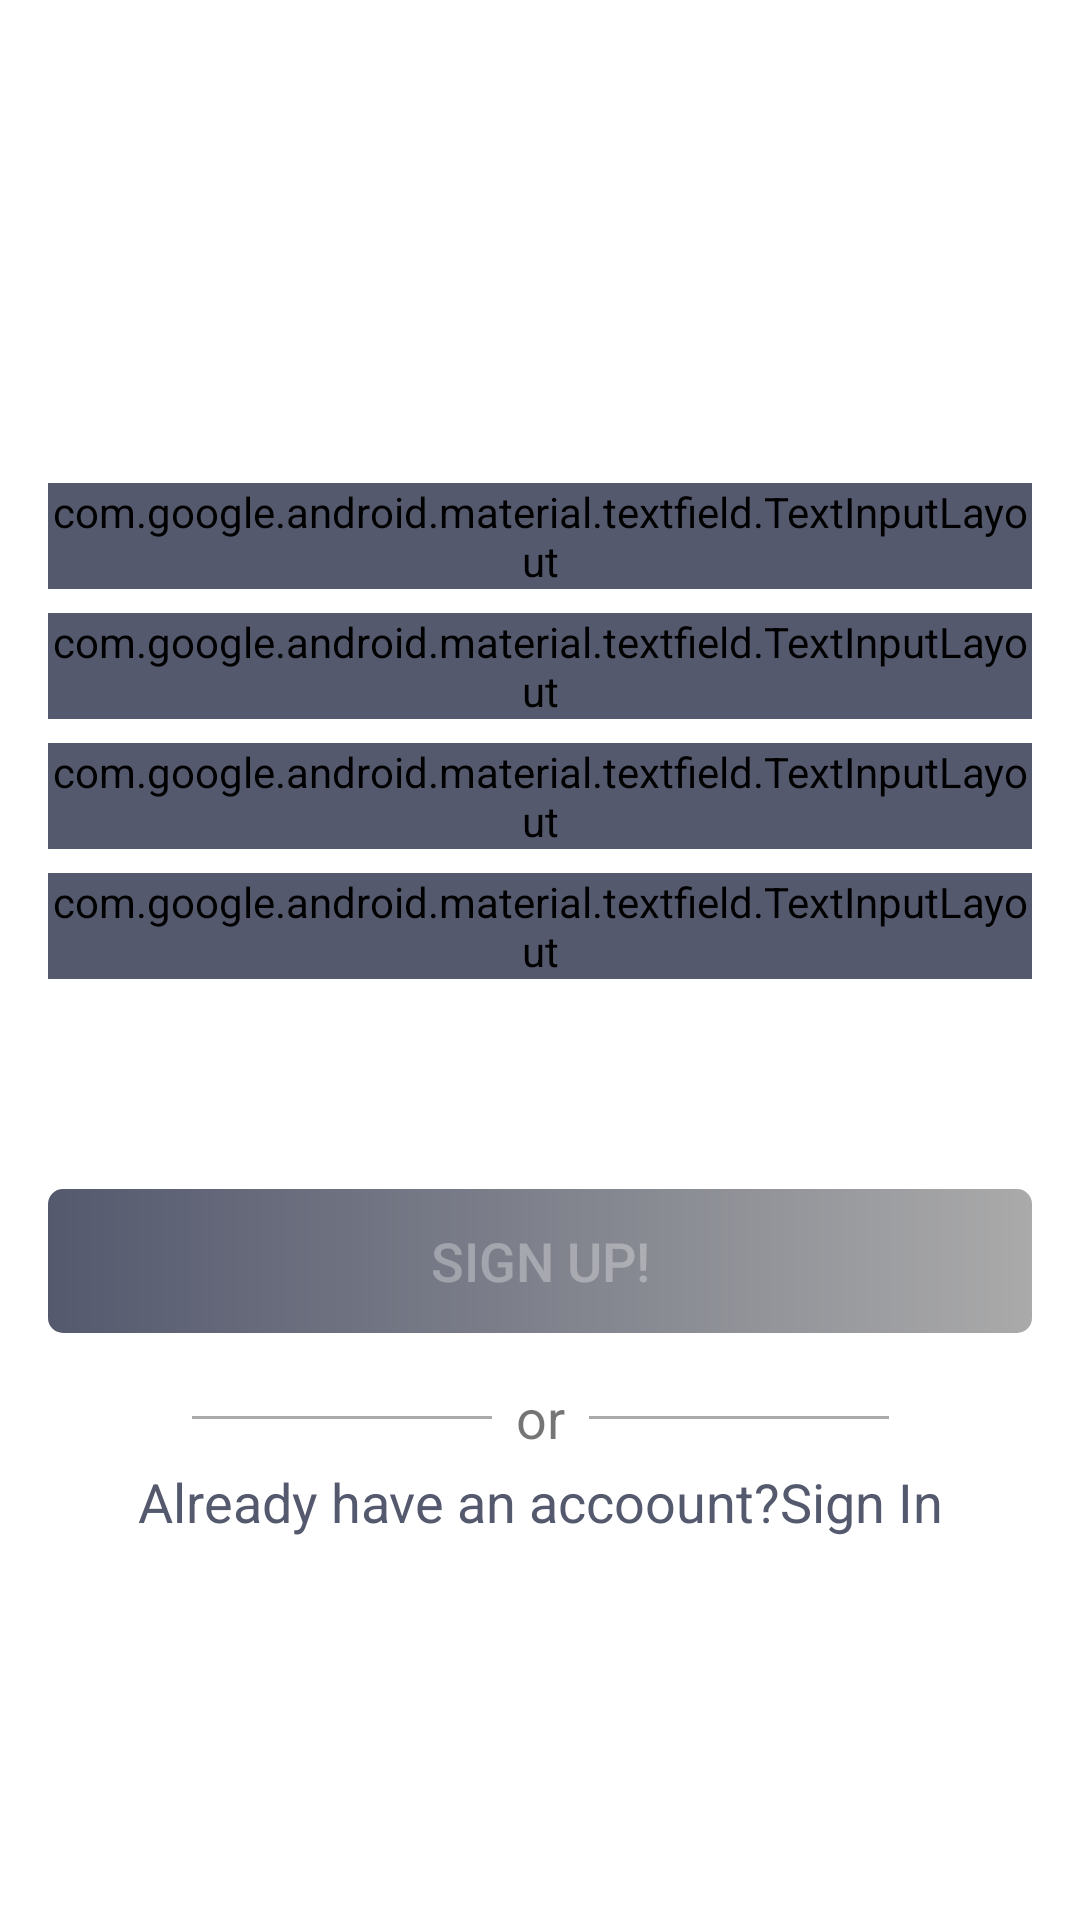

Produce the Android XML layout that renders to this screen, including the resource entries it uses.
<!-- AndroidManifest.xml: application theme AppTheme -->
<!-- res/layout/fragment_sign_up.xml -->
<?xml version="1.0" encoding="utf-8"?>
<ScrollView xmlns:android="http://schemas.android.com/apk/res/android"
    xmlns:app="http://schemas.android.com/apk/res-auto"
    xmlns:tools="http://schemas.android.com/tools"
    android:layout_width="match_parent"
    android:background="@color/white"
    android:scrollbars="none"
    android:layout_height="match_parent"
    tools:context=".SignUpFragment">

    
        
        
        
        
        
        
        
        
        
        
        

    <android.support.constraint.ConstraintLayout
        android:layout_width="match_parent"
        android:layout_height="match_parent">

        <ImageView
            android:id="@+id/imageView"
            android:layout_width="200dp"
            android:layout_height="100dp"
            android:layout_marginStart="8dp"
            android:layout_marginTop="36dp"
            android:layout_marginEnd="8dp"
            android:src="@mipmap/splash_image"
            app:layout_constraintEnd_toEndOf="parent"
            app:layout_constraintHorizontal_bias="0.497"
            app:layout_constraintStart_toStartOf="parent"
            app:layout_constraintTop_toTopOf="parent" />

        <android.support.design.widget.TextInputLayout
            android:id="@+id/emailEditText"
            style="@style/Widget.MaterialComponents.TextInputLayout.OutlinedBox"
            android:layout_width="match_parent"
            android:layout_height="wrap_content"
            android:layout_marginStart="16dp"
            android:layout_marginTop="25dp"
            android:layout_marginEnd="16dp"
            android:backgroundTint="@color/colorPrimary"
            app:layout_constraintEnd_toEndOf="parent"
            app:layout_constraintStart_toStartOf="parent"
            app:layout_constraintTop_toBottomOf="@+id/imageView">

            <android.support.design.widget.TextInputEditText
                android:id="@+id/signUp_email"
                android:layout_width="match_parent"
                android:layout_height="wrap_content"
                android:hint="Email"
                android:inputType="textEmailAddress" />
        </android.support.design.widget.TextInputLayout>

        <android.support.design.widget.TextInputLayout
            android:id="@+id/fullNameEditText"
            style="@style/Widget.MaterialComponents.TextInputLayout.OutlinedBox"
            android:layout_width="match_parent"
            android:layout_height="wrap_content"
            android:layout_marginStart="16dp"
            android:layout_marginTop="8dp"
            android:layout_marginEnd="16dp"
            android:backgroundTint="@color/colorPrimary"
            app:boxStrokeColor="@color/colorPrimary"
            app:layout_constraintEnd_toEndOf="parent"
            app:layout_constraintStart_toStartOf="parent"
            app:layout_constraintTop_toBottomOf="@+id/emailEditText">

            <android.support.design.widget.TextInputEditText
                android:id="@+id/signUp_fullName"
                android:layout_width="match_parent"
                android:layout_height="wrap_content"
                android:hint="Full Name"
                android:inputType="text"
                android:textColor="@color/colorPrimary" />
        </android.support.design.widget.TextInputLayout>

        <android.support.design.widget.TextInputLayout
            android:id="@+id/passwordEditText"
            style="@style/Widget.MaterialComponents.TextInputLayout.OutlinedBox"
            android:layout_width="match_parent"
            android:layout_height="wrap_content"
            android:layout_marginStart="16dp"
            android:layout_marginTop="8dp"
            android:layout_marginEnd="16dp"
            android:backgroundTint="@color/colorPrimary"
            app:layout_constraintEnd_toEndOf="parent"
            app:layout_constraintStart_toStartOf="parent"
            app:layout_constraintTop_toBottomOf="@+id/fullNameEditText">

            <android.support.design.widget.TextInputEditText
                android:id="@+id/signUp_password"
                android:layout_width="match_parent"
                android:layout_height="wrap_content"
                android:hint="Password (at least 8 character)"
                android:inputType="textPassword" />
        </android.support.design.widget.TextInputLayout>

        <android.support.design.widget.TextInputLayout
            android:id="@+id/confirmPassword"
            style="@style/Widget.MaterialComponents.TextInputLayout.OutlinedBox"
            android:layout_width="match_parent"
            android:layout_height="wrap_content"
            android:layout_marginStart="16dp"
            android:layout_marginTop="8dp"
            android:layout_marginEnd="16dp"
            android:backgroundTint="@color/colorPrimary"
            app:layout_constraintEnd_toEndOf="parent"
            app:layout_constraintHorizontal_bias="0.0"
            app:layout_constraintStart_toStartOf="parent"
            app:layout_constraintTop_toBottomOf="@+id/passwordEditText">

            <android.support.design.widget.TextInputEditText
                android:id="@+id/signUp_confirmPassword"
                android:layout_width="match_parent"
                android:layout_height="wrap_content"
                android:hint="Confirm Password"
                android:inputType="textPassword" />
        </android.support.design.widget.TextInputLayout>


        <Button
            android:id="@+id/signInBtn"
            android:layout_width="match_parent"
            android:layout_height="wrap_content"
            android:layout_marginStart="16dp"
            android:layout_marginTop="70dp"
            android:layout_marginEnd="16dp"
            android:background="@drawable/btn_ripple"
            android:enabled="false"
            android:text="Sign up!"
            android:textColor="#50ffffff"
            android:textSize="18sp"
            app:layout_constraintEnd_toEndOf="parent"
            app:layout_constraintHorizontal_bias="1.0"
            app:layout_constraintStart_toStartOf="parent"
            app:layout_constraintTop_toBottomOf="@+id/confirmPassword" />

        <TextView
            android:id="@+id/title"
            android:layout_width="wrap_content"
            android:layout_height="wrap_content"
            android:layout_marginStart="8dp"
            android:layout_marginTop="16dp"
            android:layout_marginEnd="8dp"
            android:text="or"
            android:textSize="18sp"
            app:layout_constraintEnd_toEndOf="parent"
            app:layout_constraintStart_toStartOf="parent"
            app:layout_constraintTop_toBottomOf="@+id/signInBtn" />

        <View
            android:id="@+id/divider"
            android:layout_width="100dp"
            android:layout_height="1dp"
            android:layout_marginEnd="8dp"
            android:background="@android:color/darker_gray"
            app:layout_constraintBottom_toBottomOf="@+id/title"
            app:layout_constraintEnd_toStartOf="@+id/title"
            app:layout_constraintTop_toTopOf="@+id/title" />

        <View
            android:id="@+id/divider2"
            android:layout_width="100dp"
            android:layout_height="1dp"
            android:layout_marginStart="8dp"
            android:background="@android:color/darker_gray"
            app:layout_constraintBottom_toBottomOf="@+id/title"
            app:layout_constraintStart_toEndOf="@+id/title"
            app:layout_constraintTop_toTopOf="@+id/title" />


        <TextView
            android:id="@+id/already_have_an_account"
            android:layout_width="wrap_content"
            android:layout_height="wrap_content"
            android:layout_marginStart="8dp"
            android:layout_marginTop="44dp"
            android:layout_marginEnd="8dp"
            android:layout_marginBottom="8dp"
            android:text="Already have an accoount?Sign In"
            android:textColor="@color/colorPrimary"
            android:textSize="18sp"
            app:layout_constraintBottom_toBottomOf="parent"
            app:layout_constraintEnd_toEndOf="parent"
            app:layout_constraintStart_toStartOf="parent"
            app:layout_constraintTop_toBottomOf="@+id/signInBtn"
            app:layout_constraintVertical_bias="0.254" />

        <ProgressBar
            android:id="@+id/progressBar"
            style="?android:attr/progressBarStyle"
            android:layout_width="wrap_content"
            android:layout_height="wrap_content"
            android:layout_marginTop="8dp"
            android:visibility="gone"
            app:layout_constraintEnd_toEndOf="parent"
            app:layout_constraintStart_toStartOf="parent"
            app:layout_constraintTop_toBottomOf="@+id/confirmPassword" />



    </android.support.constraint.ConstraintLayout>




</ScrollView>
<!-- resources referenced by this layout -->
<resources>
  <color name="colorPrimary">#54596e</color>
  <color name="white">#ffffff</color>
  <!-- drawable btn_ripple (drawable) -->
  <?xml version="1.0" encoding="utf-8"?>
  <ripple xmlns:android="http://schemas.android.com/apk/res/android"
      android:color="@color/colorPrimaryDark">
      <item android:id="@android:id/mask">
          <shape android:shape="rectangle">
              <solid android:color="@color/colorPrimaryDark" />
              <corners android:radius="2dp" />
          </shape>
      </item>
  
      <item android:id="@android:id/background">
          <shape android:shape="rectangle">
              <gradient
                  android:angle="360"
                  android:endColor="@android:color/darker_gray"
                  android:startColor="@color/colorPrimary"
                  android:type="linear" />
              <corners android:radius="5dp" />
          </shape>
      </item>
  </ripple>
  <!-- drawable cancle_button (drawable-anydpi) -->
  <vector xmlns:android="http://schemas.android.com/apk/res/android"
      android:width="24dp"
      android:height="24dp"
      android:viewportWidth="21.6"
      android:viewportHeight="21.6"
      android:tint="#54596E">
    <group android:translateX="-1.2"
        android:translateY="-1.2">
        <path
            android:fillColor="#FF000000"
            android:pathData="M19,6.41L17.59,5 12,10.59 6.41,5 5,6.41 10.59,12 5,17.59 6.41,19 12,13.41 17.59,19 19,17.59 13.41,12z"/>
    </group>
  </vector>
  <!-- mipmap splash_image: png bitmap (drawable, 142460 bytes) -->
  <style name="AppTheme" parent="Theme.AppCompat.Light.NoActionBar">
          
          <item name="colorPrimary">@color/colorPrimary</item>
          <item name="colorPrimaryDark">@color/colorPrimaryDark</item>
          <item name="colorAccent">@color/colorAccent</item>
  
      </style>
  
  
      windowTranslucentStatus
  <color name="colorPrimaryDark">#54596e</color>
  <color name="colorAccent">#54596e</color>
</resources>
